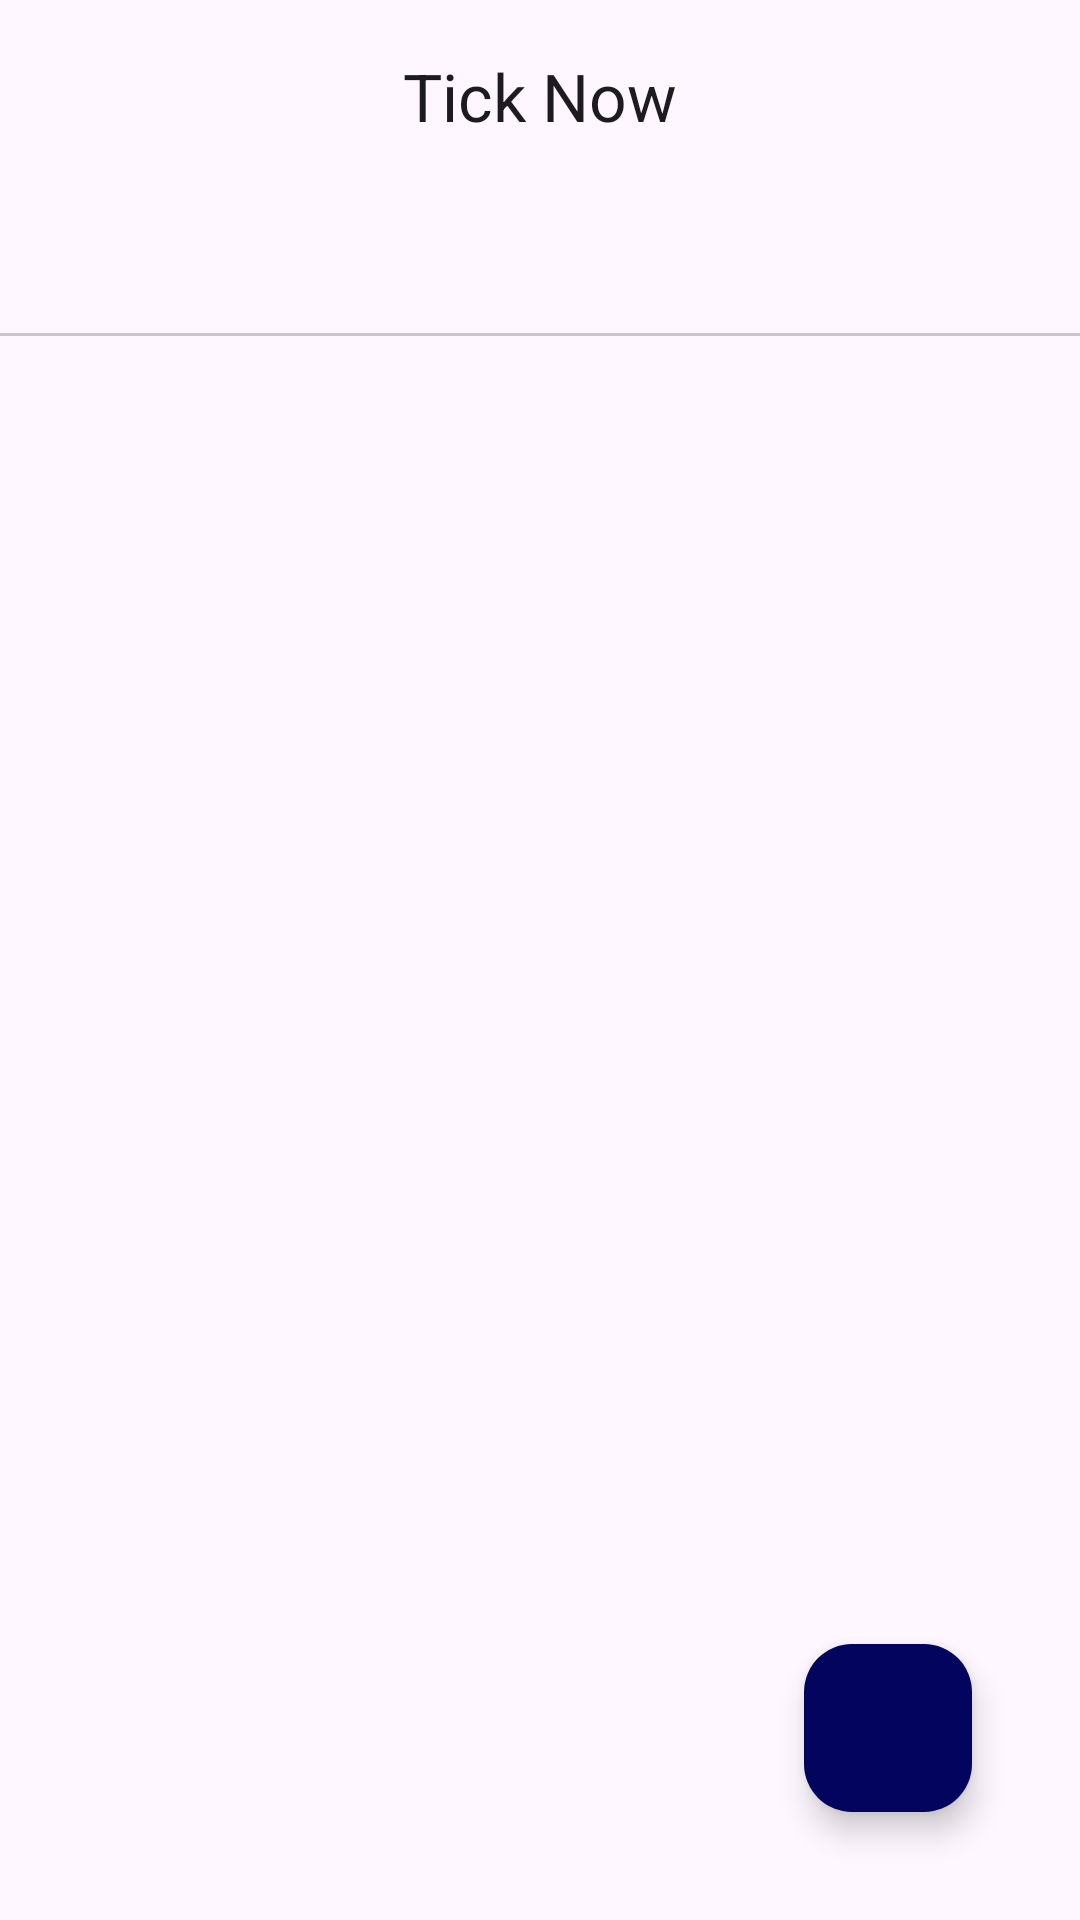

Layout XML and referenced resources for this Android screen:
<!-- AndroidManifest.xml: application theme Theme.TickNow -->
<!-- res/layout/activity_main.xml -->
<?xml version="1.0" encoding="utf-8"?>
<androidx.constraintlayout.widget.ConstraintLayout xmlns:android="http://schemas.android.com/apk/res/android"
    xmlns:app="http://schemas.android.com/apk/res-auto"
    xmlns:tools="http://schemas.android.com/tools"
    android:id="@+id/main"
    android:layout_width="match_parent"
    android:layout_height="match_parent"
    tools:context=".ui.MainActivity">

    <com.google.android.material.appbar.AppBarLayout
        android:id="@+id/app_bar"
        android:layout_width="match_parent"
        android:layout_height="wrap_content"
        android:gravity="center"
        app:layout_constraintTop_toTopOf="parent">

        <com.google.android.material.appbar.MaterialToolbar
            android:id="@+id/toolbar"
            android:layout_width="match_parent"
            android:layout_height="wrap_content"
            app:layout_constraintTop_toTopOf="parent"
            app:title="@string/app_name"
            app:titleCentered="true">

            <ImageView
                android:id="@+id/image_account"
                android:layout_width="36dp"
                android:layout_height="36dp"
                android:layout_gravity="end"
                android:layout_marginEnd="16dp"
                android:contentDescription="account image"
                android:src="@drawable/ic_account"
                app:tint="@color/black" />

        </com.google.android.material.appbar.MaterialToolbar>

        <com.google.android.material.tabs.TabLayout
            android:id="@+id/tabs"
            android:layout_width="match_parent"
            android:layout_height="match_parent"
            app:tabGravity="start"
            app:tabMode="scrollable" />

    </com.google.android.material.appbar.AppBarLayout>

    <androidx.viewpager2.widget.ViewPager2
        android:id="@+id/pager"
        android:layout_width="match_parent"
        android:layout_height="0dp"
        app:layout_constraintBottom_toBottomOf="parent"
        app:layout_constraintTop_toBottomOf="@id/app_bar" />

    <com.google.android.material.floatingactionbutton.FloatingActionButton
        android:id="@+id/fab"
        android:layout_width="wrap_content"
        android:layout_height="wrap_content"
        android:layout_margin="36dp"
        android:src="@drawable/ic_add_task"
        app:backgroundTint="@color/FederalBlue"
        app:rippleColor="@color/PhotoBlue"
        app:layout_constraintBottom_toBottomOf="parent"
        app:layout_constraintEnd_toEndOf="parent" />

</androidx.constraintlayout.widget.ConstraintLayout>
<!-- resources referenced by this layout -->
<resources>
  <color name="FederalBlue">#03045E</color>
  <color name="PhotoBlue">#90E0EF</color>
  <color name="black">#FF000000</color>
  <string name="app_name">Tick Now</string>
  <style name="Theme.TickNow" parent="Base.Theme.TickNow" />
  <style name="Base.Theme.TickNow" parent="Theme.Material3.DayNight.NoActionBar">
          <item name="colorPrimary">@color/HonoluluBlue</item>
          <item name="colorPrimaryDark">@color/FederalBlue</item>
          <item name="colorAccent">@color/PacificCyan</item>
          <item name="colorOnPrimary">@color/LightCyan</item>
  
      </style>
  <color name="HonoluluBlue">#0077B6</color>
  <color name="PacificCyan">#00B4D8</color>
  <color name="LightCyan">#CAF0F8</color>
</resources>
